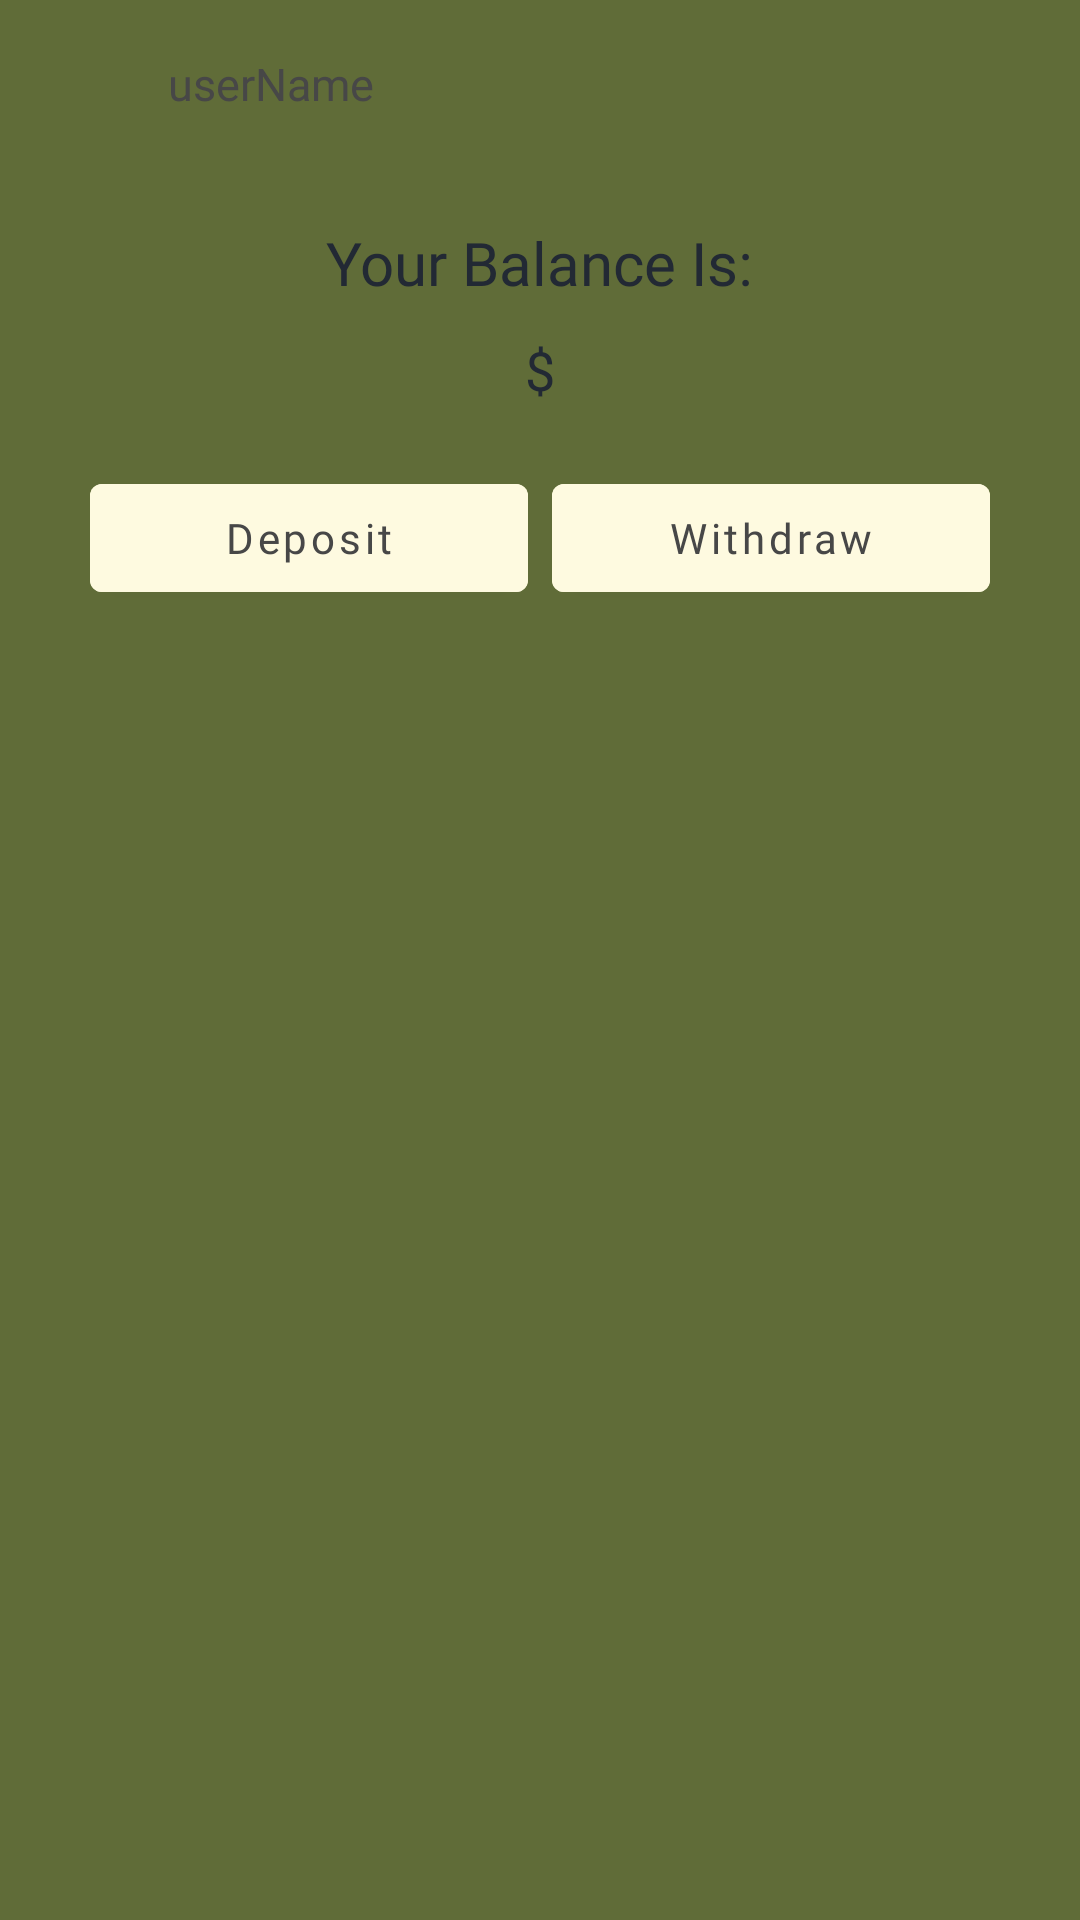

The Android layout XML behind this screen, and the referenced resources:
<!-- AndroidManifest.xml: application theme Theme.Priceless -->
<!-- res/layout/activity_wallet.xml -->
<?xml version="1.0" encoding="utf-8"?>
<ScrollView xmlns:android="http://schemas.android.com/apk/res/android"
    xmlns:tools="http://schemas.android.com/tools"
    android:layout_width="match_parent"
    android:layout_height="match_parent"
    android:orientation="vertical"
    android:background="@color/my_bg_color"
    tools:context=".WalletActivity">

    <LinearLayout
        android:layout_width="match_parent"
        android:layout_height="wrap_content"
        android:orientation="vertical"
        android:padding="8dp">

        <LinearLayout
            android:layout_width="match_parent"
            android:layout_height="wrap_content"
            android:orientation="horizontal"
            android:gravity="start"
            android:layout_marginBottom="8dp"
            tools:ignore="UseCompoundDrawables">

            <ImageView
                android:id="@+id/iv_profile_pic_wallet"
                android:layout_width="40dp"
                android:layout_height="40dp"
                android:layout_gravity="center"
                android:layout_marginEnd="8dp"
                android:src="@drawable/ic_baseline_account_circle_24"
                tools:ignore="ContentDescription" />

            <TextView
                android:id="@+id/tv_user_name_wallet"
                android:layout_width="wrap_content"
                android:layout_height="wrap_content"
                android:text="userName"
                android:fontFamily="@font/nexa_regular"
                android:textSize="15sp"
                android:textColor="@color/black"
                android:layout_gravity="center"
                tools:ignore="HardcodedText" />

        </LinearLayout>

        <LinearLayout
            android:layout_width="match_parent"
            android:layout_height="wrap_content"
            android:orientation="vertical"
            android:padding="8dp">

            <TextView
                android:layout_width="wrap_content"
                android:layout_height="wrap_content"
                android:text="Your Balance Is:"
                android:textColor="@color/colorPrimaryText"
                android:textSize="20sp"
                android:fontFamily="@font/nexa_regular"
                android:layout_gravity="center"
                android:layout_marginTop="10dp"
                tools:ignore="HardcodedText" />

            <TextView
                android:id="@+id/tv_balance_wallet"
                android:layout_width="wrap_content"
                android:layout_height="wrap_content"
                android:text="$"
                android:fontFamily="@font/nexa_regular"
                android:textColor="@color/colorPrimaryText"
                android:textSize="18sp"
                android:layout_gravity="center"
                android:layout_marginTop="10dp"
                tools:ignore="HardcodedText" />

            <LinearLayout
                android:layout_width="match_parent"
                android:layout_height="wrap_content"
                android:orientation="horizontal"
                android:layout_gravity="center"
                android:gravity="center"
                android:layout_marginStart="10dp"
                android:layout_marginEnd="10dp"
                android:layout_marginTop="20dp"
                android:layout_marginBottom="20dp">

                <Button
                    android:id="@+id/btn_deposit"
                    android:layout_width="0dp"
                    android:layout_height="wrap_content"
                    android:layout_weight="1"
                    android:backgroundTint="@color/white"
                    android:text="Deposit"
                    android:fontFamily="@font/nexa_bold"
                    android:textColor="@color/black"
                    android:layout_marginStart="4dp"
                    android:layout_marginEnd="8dp"
                    android:textAllCaps="false"
                    tools:ignore="ButtonStyle,HardcodedText" />

                <Button
                    android:id="@+id/btn_withdraw"
                    android:layout_width="0dp"
                    android:layout_height="wrap_content"
                    android:layout_weight="1"
                    android:fontFamily="@font/nexa_bold"
                    android:backgroundTint="@color/white"
                    android:text="Withdraw"
                    android:layout_marginEnd="4dp"
                    android:textColor="@color/black"
                    android:textAllCaps="false"
                    tools:ignore="ButtonStyle,HardcodedText" />

            </LinearLayout>

            <com.google.android.material.textfield.TextInputLayout
                android:id="@+id/Layout_amount_of_deposit_withdraw"
                android:layout_width="200dp"
                android:layout_height="wrap_content"
                android:hint="$"
                android:visibility="gone"
                android:layout_gravity="center"
                android:layout_marginBottom="10dp"
                style="@style/Widget.MaterialComponents.TextInputLayout.OutlinedBox"
                tools:ignore="HardcodedText">

                <com.google.android.material.textfield.TextInputEditText
                    android:id="@+id/et_amount_of_deposit_withdraw"
                    android:layout_width="match_parent"
                    android:layout_height="wrap_content"
                    android:padding="10dp"
                    android:fontFamily="@font/nexa_regular"
                    android:inputType="numberDecimal"
                    android:textSize="20sp"
                    android:textColor="#2b2d42"/>

            </com.google.android.material.textfield.TextInputLayout>

            <Button
                android:id="@+id/btn_continue"
                android:layout_width="150dp"
                android:layout_height="wrap_content"
                android:backgroundTint="@color/white"
                android:text="Continue"
                android:fontFamily="@font/nexa_bold"
                android:visibility="gone"
                android:layout_gravity="center"
                android:textColor="@color/black"
                android:layout_marginBottom="10dp"
                android:textAllCaps="false"
                tools:ignore="HardcodedText" />

        </LinearLayout>

    </LinearLayout>

</ScrollView>
<!-- resources referenced by this layout -->
<resources>
  <color name="black">#FF474747</color>
  <color name="colorPrimaryText">#222934</color>
  <color name="my_bg_color">#FF606c38</color>
  <color name="white">#FFfefae0</color>
  <style name="Theme.Priceless" parent="Theme.MaterialComponents.DayNight.DarkActionBar">
          
          <item name="colorPrimary">@color/purple_500</item>
          <item name="colorPrimaryVariant">@color/purple_700</item>
          <item name="colorOnPrimary">@color/white</item>
          
          <item name="colorSecondary">@color/teal_200</item>
          <item name="colorSecondaryVariant">@color/teal_700</item>
          <item name="colorOnSecondary">@color/black</item>
          
          <item name="android:statusBarColor">?attr/colorPrimaryVariant</item>
          
      </style>
  <color name="purple_500">#FF283618</color>
  <color name="purple_700">#FFdda15e</color>
  <color name="teal_200">#FF283618</color>
  <color name="teal_700">#FF283618</color>
</resources>
